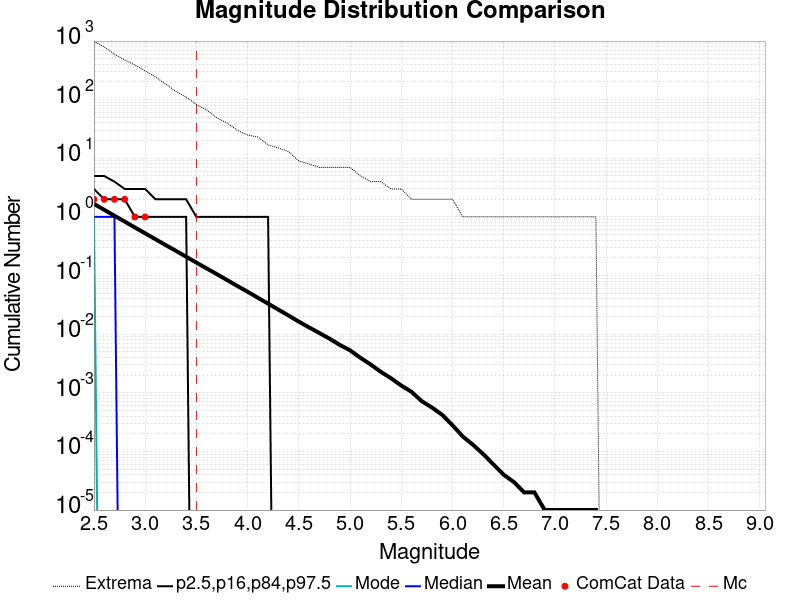

The table this chart was drawn from, first rows:
Magnitude, ComCat Data, Simulation Mean, Simulation Median, Simulation Mode, Simulation Minimum, Simulation Maximum, 2.5 %-ile, 16 %-ile, 84 %-ile, 97.5 %-ile
2.5, 2.0, 1.666, 1.0, 1.0, 0.0, 984.0, 0.0, 0.0, 3.0, 5.0
2.6, 2.0, 1.322, 1.0, 0.0, 0.0, 793.0, 0.0, 0.0, 2.0, 5.0
2.7, 2.0, 1.05, 1.0, 0.0, 0.0, 599.0, 0.0, 0.0, 2.0, 4.0
2.8, 2.0, 0.834, 0.0, 0.0, 0.0, 477.0, 0.0, 0.0, 2.0, 3.0
2.9, 1.0, 0.6599, 0.0, 0.0, 0.0, 390.0, 0.0, 0.0, 1.0, 3.0
3.0, 1.0, 0.5255, 0.0, 0.0, 0.0, 308.0, 0.0, 0.0, 1.0, 3.0
3.1, 0.0, 0.4175, 0.0, 0.0, 0.0, 244.0, 0.0, 0.0, 1.0, 2.0
3.2, 0.0, 0.331, 0.0, 0.0, 0.0, 185.0, 0.0, 0.0, 1.0, 2.0
3.3, 0.0, 0.2641, 0.0, 0.0, 0.0, 138.0, 0.0, 0.0, 1.0, 2.0
3.4, 0.0, 0.2097, 0.0, 0.0, 0.0, 111.0, 0.0, 0.0, 1.0, 2.0
3.5, 0.0, 0.1663, 0.0, 0.0, 0.0, 83.0, 0.0, 0.0, 0.0, 1.0
3.6, 0.0, 0.1325, 0.0, 0.0, 0.0, 67.0, 0.0, 0.0, 0.0, 1.0
3.7, 0.0, 0.1056, 0.0, 0.0, 0.0, 49.0, 0.0, 0.0, 0.0, 1.0
3.8, 0.0, 0.08385, 0.0, 0.0, 0.0, 40.0, 0.0, 0.0, 0.0, 1.0
3.9, 0.0, 0.06626, 0.0, 0.0, 0.0, 30.0, 0.0, 0.0, 0.0, 1.0
4.0, 0.0, 0.05302, 0.0, 0.0, 0.0, 25.0, 0.0, 0.0, 0.0, 1.0
4.1, 0.0, 0.04186, 0.0, 0.0, 0.0, 23.0, 0.0, 0.0, 0.0, 1.0
4.2, 0.0, 0.03321, 0.0, 0.0, 0.0, 17.0, 0.0, 0.0, 0.0, 1.0
4.3, 0.0, 0.02625, 0.0, 0.0, 0.0, 15.0, 0.0, 0.0, 0.0, 0.0
4.4, 0.0, 0.0208, 0.0, 0.0, 0.0, 13.0, 0.0, 0.0, 0.0, 0.0
4.5, 0.0, 0.01635, 0.0, 0.0, 0.0, 9.0, 0.0, 0.0, 0.0, 0.0
4.6, 0.0, 0.01304, 0.0, 0.0, 0.0, 8.0, 0.0, 0.0, 0.0, 0.0
4.7, 0.0, 0.01048, 0.0, 0.0, 0.0, 7.0, 0.0, 0.0, 0.0, 0.0
4.8, 0.0, 0.00838, 0.0, 0.0, 0.0, 7.0, 0.0, 0.0, 0.0, 0.0
4.9, 0.0, 0.00656, 0.0, 0.0, 0.0, 7.0, 0.0, 0.0, 0.0, 0.0
5.0, 0.0, 0.00531, 0.0, 0.0, 0.0, 7.0, 0.0, 0.0, 0.0, 0.0
5.1, 0.0, 0.00397, 0.0, 0.0, 0.0, 5.0, 0.0, 0.0, 0.0, 0.0
5.2, 0.0, 0.00305, 0.0, 0.0, 0.0, 4.0, 0.0, 0.0, 0.0, 0.0
5.3, 0.0, 0.00228, 0.0, 0.0, 0.0, 4.0, 0.0, 0.0, 0.0, 0.0
5.4, 0.0, 0.00177, 0.0, 0.0, 0.0, 3.0, 0.0, 0.0, 0.0, 0.0
5.5, 0.0, 0.00133, 0.0, 0.0, 0.0, 3.0, 0.0, 0.0, 0.0, 0.0
5.6, 0.0, 0.00104, 0.0, 0.0, 0.0, 2.0, 0.0, 0.0, 0.0, 0.0
5.7, 0.0, 7.2E-4, 0.0, 0.0, 0.0, 2.0, 0.0, 0.0, 0.0, 0.0
5.8, 0.0, 5.6E-4, 0.0, 0.0, 0.0, 2.0, 0.0, 0.0, 0.0, 0.0
5.9, 0.0, 4.2E-4, 0.0, 0.0, 0.0, 2.0, 0.0, 0.0, 0.0, 0.0
6.0, 0.0, 2.8E-4, 0.0, 0.0, 0.0, 2.0, 0.0, 0.0, 0.0, 0.0
6.1, 0.0, 1.8E-4, 0.0, 0.0, 0.0, 1.0, 0.0, 0.0, 0.0, 0.0
6.2, 0.0, 1.3E-4, 0.0, 0.0, 0.0, 1.0, 0.0, 0.0, 0.0, 0.0
6.3, 0.0, 9.0E-5, 0.0, 0.0, 0.0, 1.0, 0.0, 0.0, 0.0, 0.0
6.4, 0.0, 6.0E-5, 0.0, 0.0, 0.0, 1.0, 0.0, 0.0, 0.0, 0.0
6.5, 0.0, 4.0E-5, 0.0, 0.0, 0.0, 1.0, 0.0, 0.0, 0.0, 0.0
6.6, 0.0, 3.0E-5, 0.0, 0.0, 0.0, 1.0, 0.0, 0.0, 0.0, 0.0
6.7, 0.0, 2.0E-5, 0.0, 0.0, 0.0, 1.0, 0.0, 0.0, 0.0, 0.0
6.8, 0.0, 2.0E-5, 0.0, 0.0, 0.0, 1.0, 0.0, 0.0, 0.0, 0.0
6.9, 0.0, 1.0E-5, 0.0, 0.0, 0.0, 1.0, 0.0, 0.0, 0.0, 0.0
7.0, 0.0, 1.0E-5, 0.0, 0.0, 0.0, 1.0, 0.0, 0.0, 0.0, 0.0
7.1, 0.0, 1.0E-5, 0.0, 0.0, 0.0, 1.0, 0.0, 0.0, 0.0, 0.0
7.2, 0.0, 1.0E-5, 0.0, 0.0, 0.0, 1.0, 0.0, 0.0, 0.0, 0.0
7.3, 0.0, 1.0E-5, 0.0, 0.0, 0.0, 1.0, 0.0, 0.0, 0.0, 0.0
7.4, 0.0, 1.0E-5, 0.0, 0.0, 0.0, 1.0, 0.0, 0.0, 0.0, 0.0
7.5, 0.0, 0.0, 0.0, 0.0, 0.0, 0.0, 0.0, 0.0, 0.0, 0.0
7.6, 0.0, 0.0, 0.0, 0.0, 0.0, 0.0, 0.0, 0.0, 0.0, 0.0
7.7, 0.0, 0.0, 0.0, 0.0, 0.0, 0.0, 0.0, 0.0, 0.0, 0.0
7.8, 0.0, 0.0, 0.0, 0.0, 0.0, 0.0, 0.0, 0.0, 0.0, 0.0
7.9, 0.0, 0.0, 0.0, 0.0, 0.0, 0.0, 0.0, 0.0, 0.0, 0.0
8.0, 0.0, 0.0, 0.0, 0.0, 0.0, 0.0, 0.0, 0.0, 0.0, 0.0
8.1, 0.0, 0.0, 0.0, 0.0, 0.0, 0.0, 0.0, 0.0, 0.0, 0.0
8.2, 0.0, 0.0, 0.0, 0.0, 0.0, 0.0, 0.0, 0.0, 0.0, 0.0
8.3, 0.0, 0.0, 0.0, 0.0, 0.0, 0.0, 0.0, 0.0, 0.0, 0.0
8.4, 0.0, 0.0, 0.0, 0.0, 0.0, 0.0, 0.0, 0.0, 0.0, 0.0
... 6 more rows
